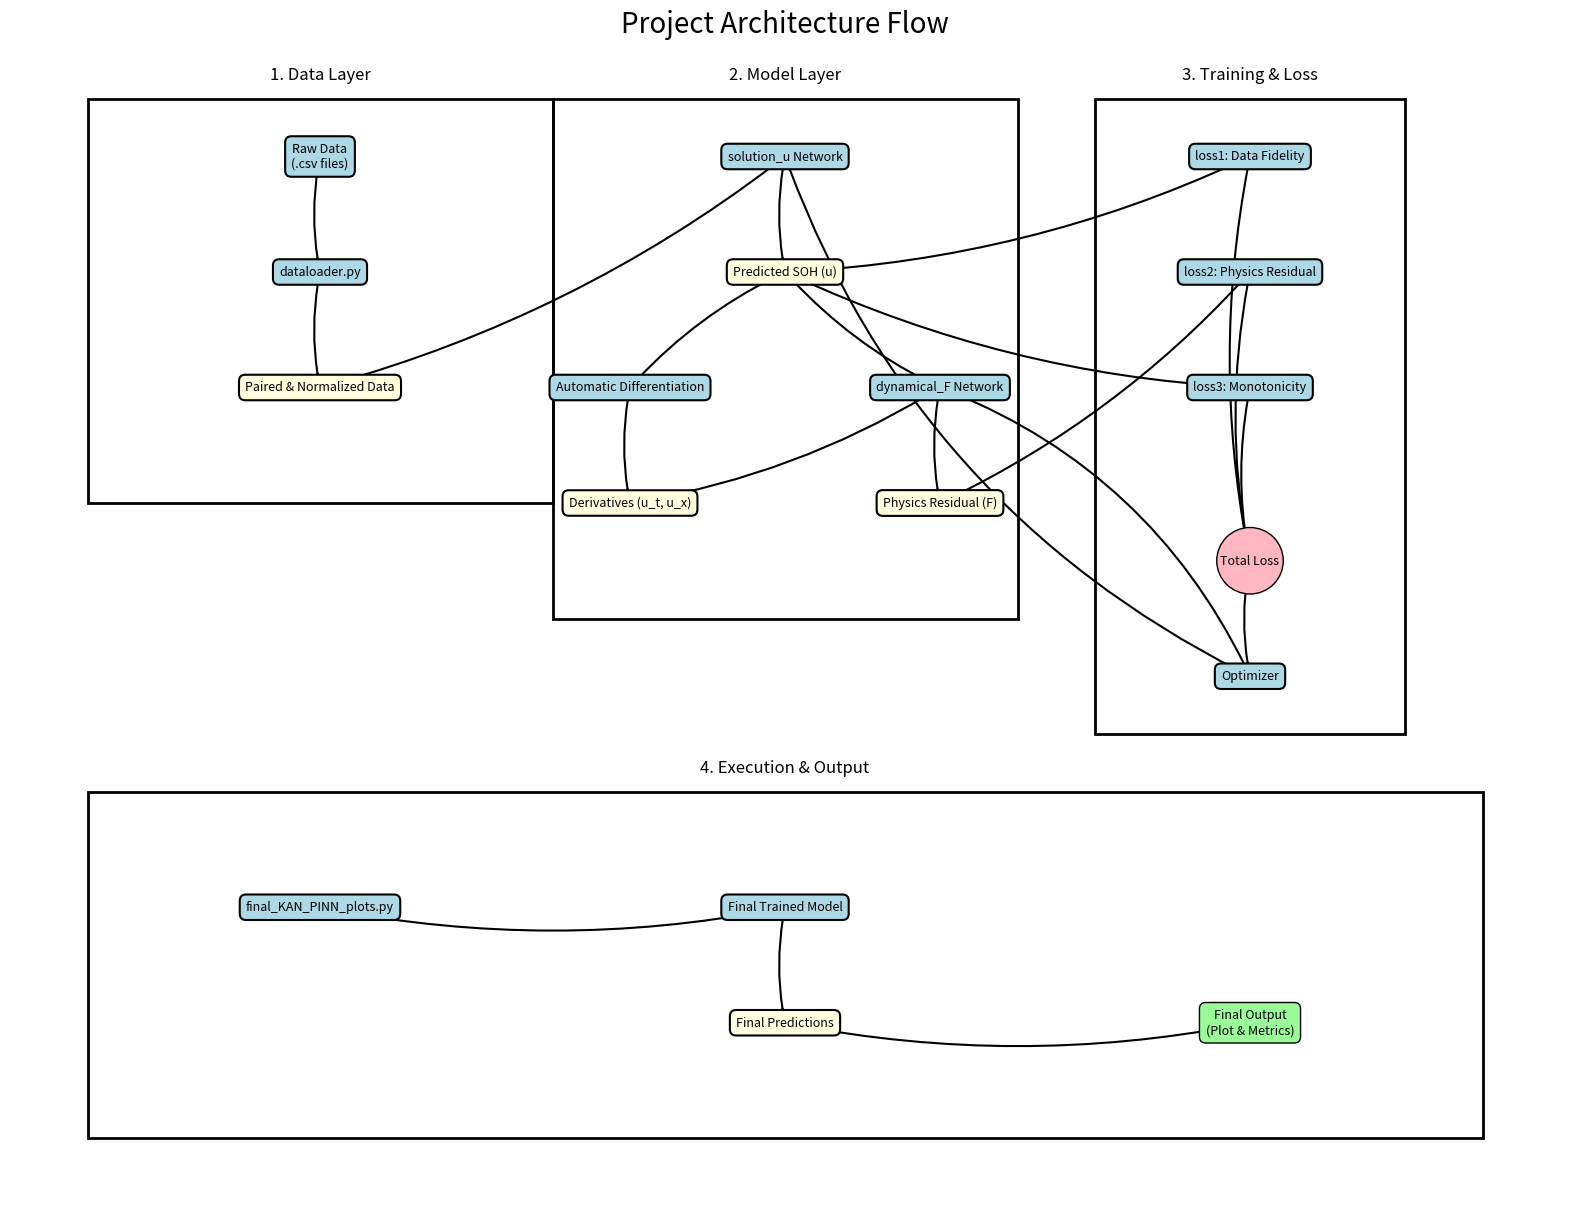

Generate this figure with matplotlib:
import matplotlib.pyplot as plt
import matplotlib.patches as patches

def create_architecture_diagram():
    """Creates and saves a diagram of the project's architecture using Matplotlib."""
    fig, ax = plt.subplots(figsize=(20, 15))
    ax.set_xlim(0, 100)
    ax.set_ylim(0, 100)
    ax.axis('off')

    # Define styles
    box_style = dict(boxstyle='round,pad=0.5', fc='lightblue', ec='black', lw=1.5)
    arrow_style = dict(arrowstyle='->', ec='black', lw=1.5)
    data_style = dict(boxstyle='round,pad=0.5', fc='lightyellow', ec='black', lw=1.5)
    group_style = dict(fill=False, ec='black', lw=2)

    # Helper function for creating boxes and arrows
    def draw_box(text, xy, style=box_style):
        return ax.text(xy[0], xy[1], text, ha='center', va='center', bbox=style, fontsize=9)

    def draw_arrow(box1, box2, rad=0.1):
        # Get the center positions of the boxes
        pos1 = (box1.get_position()[0], box1.get_position()[1])
        pos2 = (box2.get_position()[0], box2.get_position()[1])
        
        # Use a simple arrow for now, as precise bbox calculation is complex
        ax.add_patch(patches.FancyArrowPatch(pos1, pos2, **arrow_style, shrinkA=8, shrinkB=8, connectionstyle=f'arc3,rad={rad}'))

    # --- Define Box Positions ---
    pos = {
        'raw_data': (20, 90),
        'loader': (20, 80),
        'norm_data': (20, 70),
        'sol_u': (50, 90),
        'pred_u': (50, 80),
        'ad': (40, 70),
        'grads': (40, 60),
        'dyn_f': (60, 70),
        'resid': (60, 60),
        'loss1': (80, 90),
        'loss2': (80, 80),
        'loss3': (80, 70),
        'total_loss': (80, 55),
        'optimizer': (80, 45),
        'script': (20, 25),
        'model_out': (50, 25),
        'preds_out': (50, 15),
        'final_out': (80, 15)
    }

    # --- Draw Boxes ---
    boxes = {
        'raw_data': draw_box('Raw Data\n(.csv files)', pos['raw_data']),
        'loader': draw_box('dataloader.py', pos['loader']),
        'norm_data': draw_box('Paired & Normalized Data', pos['norm_data'], style=data_style),
        'sol_u': draw_box('solution_u Network', pos['sol_u']),
        'pred_u': draw_box('Predicted SOH (u)', pos['pred_u'], style=data_style),
        'ad': draw_box('Automatic Differentiation', pos['ad']),
        'grads': draw_box('Derivatives (u_t, u_x)', pos['grads'], style=data_style),
        'dyn_f': draw_box('dynamical_F Network', pos['dyn_f']),
        'resid': draw_box('Physics Residual (F)', pos['resid'], style=data_style),
        'loss1': draw_box('loss1: Data Fidelity', pos['loss1']),
        'loss2': draw_box('loss2: Physics Residual', pos['loss2']),
        'loss3': draw_box('loss3: Monotonicity', pos['loss3']),
        'total_loss': draw_box('Total Loss', pos['total_loss'], style=dict(boxstyle='circle', fc='lightpink', ec='black')),
        'optimizer': draw_box('Optimizer', pos['optimizer']),
        'script': draw_box('final_KAN_PINN_plots.py', pos['script']),
        'model_out': draw_box('Final Trained Model', pos['model_out']),
        'preds_out': draw_box('Final Predictions', pos['preds_out'], style=data_style),
        'final_out': draw_box('Final Output\n(Plot & Metrics)', pos['final_out'], style=dict(boxstyle='round,pad=0.5', fc='palegreen', ec='black'))
    }

    # --- Draw Arrows ---
    draw_arrow(boxes['raw_data'], boxes['loader'])
    draw_arrow(boxes['loader'], boxes['norm_data'])
    draw_arrow(boxes['norm_data'], boxes['sol_u'])
    draw_arrow(boxes['sol_u'], boxes['pred_u'])
    draw_arrow(boxes['pred_u'], boxes['ad'])
    draw_arrow(boxes['ad'], boxes['grads'])
    draw_arrow(boxes['grads'], boxes['dyn_f'])
    draw_arrow(boxes['pred_u'], boxes['dyn_f'])
    draw_arrow(boxes['dyn_f'], boxes['resid'])
    draw_arrow(boxes['pred_u'], boxes['loss1'])
    draw_arrow(boxes['resid'], boxes['loss2'])
    draw_arrow(boxes['pred_u'], boxes['loss3'])
    draw_arrow(boxes['loss1'], boxes['total_loss'])
    draw_arrow(boxes['loss2'], boxes['total_loss'])
    draw_arrow(boxes['loss3'], boxes['total_loss'])
    draw_arrow(boxes['total_loss'], boxes['optimizer'])
    draw_arrow(boxes['optimizer'], boxes['sol_u'], rad=-0.2)
    draw_arrow(boxes['optimizer'], boxes['dyn_f'], rad=0.2)
    draw_arrow(boxes['script'], boxes['model_out'])
    draw_arrow(boxes['model_out'], boxes['preds_out'])
    draw_arrow(boxes['preds_out'], boxes['final_out'])

    # --- Draw Group Boxes ---
    ax.add_patch(patches.Rectangle((5, 60), 30, 35, **group_style, edgecolor='dodgerblue'))
    ax.text(20, 97, '1. Data Layer', ha='center', va='center', fontsize=12)
    ax.add_patch(patches.Rectangle((35, 50), 30, 45, **group_style, edgecolor='grey'))
    ax.text(50, 97, '2. Model Layer', ha='center', va='center', fontsize=12)
    ax.add_patch(patches.Rectangle((70, 40), 20, 55, **group_style, edgecolor='seagreen'))
    ax.text(80, 97, '3. Training & Loss', ha='center', va='center', fontsize=12)
    ax.add_patch(patches.Rectangle((5, 5), 90, 30, **group_style, edgecolor='goldenrod'))
    ax.text(50, 37, '4. Execution & Output', ha='center', va='center', fontsize=12)

    plt.title('Project Architecture Flow', fontsize=20)
    plt.savefig('final_architecture.png', dpi=300, bbox_inches='tight')
    print("Successfully created 'final_architecture.png' using Matplotlib.")

if __name__ == '__main__':
    create_architecture_diagram()